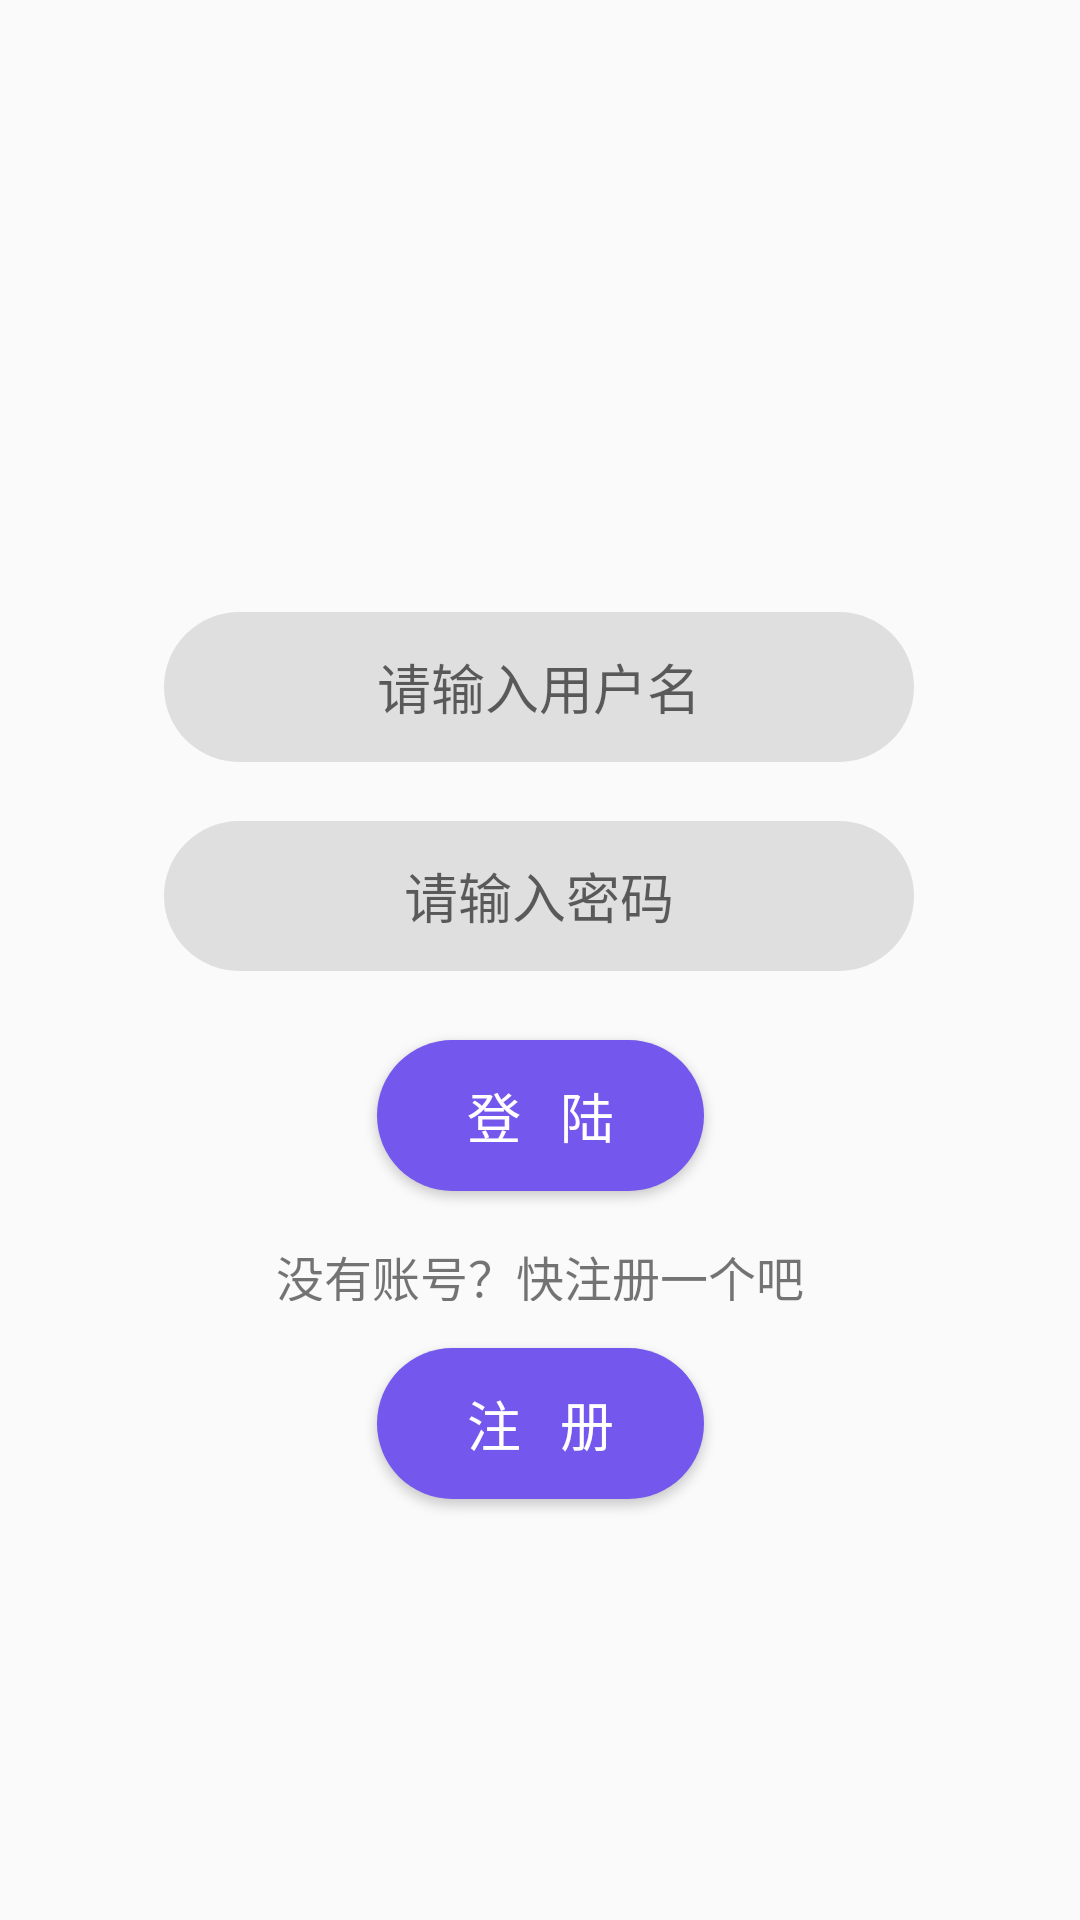

Produce the Android XML layout that renders to this screen, including the resource entries it uses.
<!-- AndroidManifest.xml: application theme AppTheme -->
<!-- res/layout/activity_login.xml -->
<?xml version="1.0" encoding="utf-8"?>
<androidx.constraintlayout.widget.ConstraintLayout xmlns:android="http://schemas.android.com/apk/res/android"
    xmlns:app="http://schemas.android.com/apk/res-auto"
    xmlns:tools="http://schemas.android.com/tools"
    android:id="@+id/Login"
    android:layout_width="match_parent"
    android:layout_height="match_parent">

    <EditText
        android:id="@+id/editText_log_password"
        android:layout_width="250dp"
        android:layout_height="50dp"
        android:background="@drawable/rounded_corner_search_box_gray"
        android:ems="10"
        android:gravity="center"
        android:hint="请输入密码"
        android:inputType="textPassword"
        android:textAlignment="center"
        app:layout_constraintBottom_toBottomOf="parent"
        app:layout_constraintEnd_toEndOf="parent"
        app:layout_constraintHorizontal_bias="0.496"
        app:layout_constraintStart_toStartOf="parent"
        app:layout_constraintTop_toTopOf="parent"
        app:layout_constraintVertical_bias="0.464" />

    <EditText
        android:id="@+id/editText_log_username"
        android:layout_width="250dp"
        android:layout_height="50dp"
        android:background="@drawable/rounded_corner_search_box_gray"
        android:ems="10"
        android:gravity="center"
        android:hint="请输入用户名"
        android:inputType="textPersonName"
        android:textAlignment="center"
        app:layout_constraintBottom_toBottomOf="parent"
        app:layout_constraintEnd_toEndOf="parent"
        app:layout_constraintHorizontal_bias="0.496"
        app:layout_constraintStart_toStartOf="parent"
        app:layout_constraintTop_toTopOf="parent"
        app:layout_constraintVertical_bias="0.346" />

    <Button
        android:id="@+id/button_login"
        style="@style/Widget.AppCompat.Button.Colored"
        android:layout_width="wrap_content"
        android:layout_height="wrap_content"
        android:text="登   陆"
        android:background="@drawable/button_drawable_big"
        android:gravity="center"
        android:textColor="#ffffff"
        android:textSize="18sp"
        app:layout_constraintBottom_toBottomOf="parent"
        app:layout_constraintEnd_toEndOf="parent"
        app:layout_constraintStart_toStartOf="parent"
        app:layout_constraintTop_toTopOf="parent"
        app:layout_constraintVertical_bias="0.588" />

    <Button
        android:id="@+id/button_registered"
        style="@style/Widget.AppCompat.Button.Colored"
        android:layout_width="wrap_content"
        android:layout_height="wrap_content"
        android:background="@drawable/button_drawable_big"
        android:gravity="center"
        android:text="注   册"
        android:textColor="#ffffff"
        android:textSize="18sp"
        app:layout_constraintBottom_toBottomOf="parent"
        app:layout_constraintEnd_toEndOf="parent"
        app:layout_constraintStart_toStartOf="parent"
        app:layout_constraintTop_toTopOf="parent"
        app:layout_constraintVertical_bias="0.762" />

    <TextView
        android:id="@+id/textView_log3"
        android:layout_width="253dp"
        android:layout_height="20dp"
        android:gravity="center"
        android:text="没有账号？快注册一个吧"
        android:textSize="16sp"
        app:layout_constraintBottom_toBottomOf="parent"
        app:layout_constraintEnd_toEndOf="parent"
        app:layout_constraintHorizontal_bias="0.502"
        app:layout_constraintStart_toStartOf="parent"
        app:layout_constraintTop_toTopOf="parent"
        app:layout_constraintVertical_bias="0.667" />

    <ImageView
        android:id="@+id/imageView_login"
        android:layout_width="132dp"
        android:layout_height="116dp"
        app:layout_constraintBottom_toBottomOf="parent"
        app:layout_constraintEnd_toEndOf="parent"
        app:layout_constraintHorizontal_bias="0.498"
        app:layout_constraintStart_toStartOf="parent"
        app:layout_constraintTop_toTopOf="parent"
        app:layout_constraintVertical_bias="0.138"
        app:srcCompat="@drawable/ic_account_circle_black_24dp" />

</androidx.constraintlayout.widget.ConstraintLayout>
<!-- resources referenced by this layout -->
<resources>
  <!-- drawable button_drawable_big (drawable) -->
  <?xml version="1.0" encoding="utf-8"?>
  <selector xmlns:android="http://schemas.android.com/apk/res/android">
      <item android:state_pressed="false">
          <shape xmlns:android="http://schemas.android.com/apk/res/android"
              android:shape="rectangle">
              
              <solid android:color="#7457ED" />
              
              <corners android:radius="105dip" />
              <padding
                  android:bottom="12dp"
                  android:left="30dp"
                  android:right="30dp"
                  android:top="12dp"
                  />
              
          </shape>
      </item>
      <item android:state_pressed="true">
          
          <shape xmlns:android="http://schemas.android.com/apk/res/android"
              android:shape="rectangle">
              
              <solid android:color="#25220791" />
              
              <corners android:radius="105dip" />
              <padding
                  android:bottom="12dp"
                  android:left="30dp"
                  android:right="30dp"
                  android:top="12dp"
                  />
              
          </shape>
      </item>
  
  </selector>
  <!-- drawable rounded_corner_search_box_gray (drawable) -->
  <shape xmlns:android="http://schemas.android.com/apk/res/android"
      android:padding="10dp"
      android:shape="rectangle">
      <solid android:color="#DFDFDF" />
      <corners
          android:bottomLeftRadius="25dp"
          android:bottomRightRadius="25dp"
          android:topLeftRadius="25dp"
          android:topRightRadius="25dp" />
  </shape>
  <style name="AppTheme" parent="Theme.AppCompat.Light.DarkActionBar">
          
          <item name="colorPrimary">@color/colorPrimary</item>
          <item name="colorPrimaryDark">@color/colorPrimaryDark</item>
          <item name="colorAccent">@color/colorAccent</item>
          <item name="colorControlNormal">@color/white</item>
          <item name="colorControlActivated">@color/colorPrimaryDark</item>
      </style>
  <color name="colorPrimary">#6200EE</color>
  <color name="colorPrimaryDark">#3700B3</color>
  <color name="colorAccent">#6200EE</color>
  <color name="white">#FFFFFF</color>
</resources>
